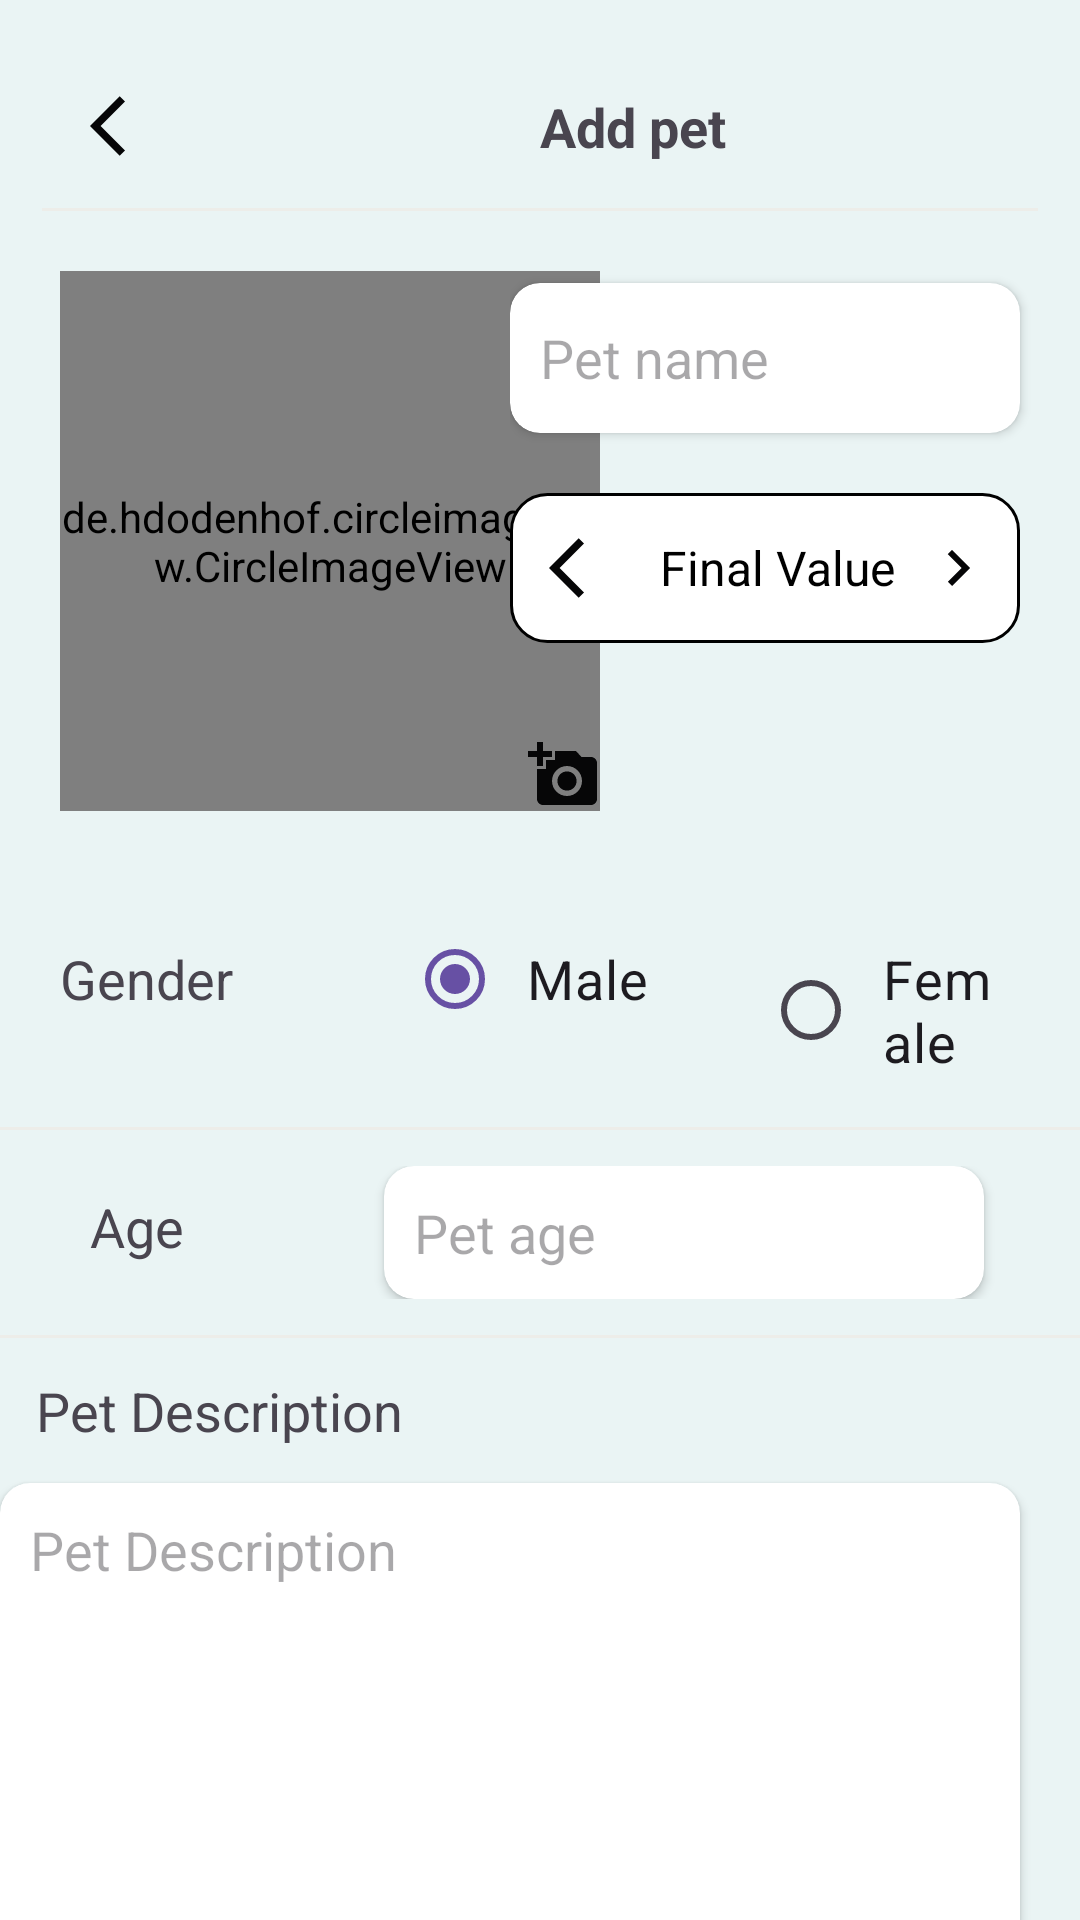

Here is an Android app screen rendered from its layout file. Give the layout XML and the strings, colors and styles it references.
<!-- AndroidManifest.xml: application theme Theme.PetAdoption -->
<!-- res/layout/activity_put_for_adoption.xml -->
<?xml version="1.0" encoding="utf-8"?>
<androidx.constraintlayout.widget.ConstraintLayout xmlns:android="http://schemas.android.com/apk/res/android"
    xmlns:app="http://schemas.android.com/apk/res-auto"
    xmlns:tools="http://schemas.android.com/tools"
    android:layout_width="match_parent"
    android:layout_height="match_parent"
    android:background="#eaf4f4"
    tools:context=".PutForAdoption">

    <LinearLayout
        android:layout_width="match_parent"
        android:layout_height="match_parent"
        android:orientation="vertical"
        app:layout_constraintBottom_toBottomOf="parent"
        app:layout_constraintEnd_toEndOf="parent"
        app:layout_constraintStart_toStartOf="parent"
        app:layout_constraintTop_toTopOf="parent">

        <RelativeLayout
            android:layout_width="match_parent"
            android:layout_height="wrap_content"
            android:layout_margin="14dp">
            <ImageButton
                android:id="@+id/back_btn"
                android:layout_width="wrap_content"
                android:layout_height="wrap_content"
                android:src="@drawable/baseline_arrow_back_ios_24"
                android:padding="16dp"
                android:background="#eaf4f4"
                />

            <TextView
                android:id="@+id/top"
                android:layout_width="wrap_content"
                android:layout_height="wrap_content"
                android:padding="16dp"
                android:text="Add pet"
                android:textSize="18dp"
                android:textStyle="bold"
                android:layout_marginLeft="150dp"/>
            <androidx.viewpager.widget.ViewPager
                android:layout_width="match_parent"
                android:layout_height="1dp"
                android:layout_alignBottom="@+id/top"
                android:background="#edede9"/>

        </RelativeLayout>
        <RelativeLayout
            android:layout_width="match_parent"
            android:layout_height="wrap_content">
            <RelativeLayout
                android:layout_width="wrap_content"
                android:layout_height="wrap_content">

                <de.hdodenhof.circleimageview.CircleImageView
                    android:id="@+id/image_picker"
                    app:civ_border_width="3dp"
                    android:src="@drawable/man_with_pet"
                    android:layout_marginTop="6dp"
                    android:layout_marginStart="20dp"
                    app:civ_border_color="#55BEC6"
                    android:layout_width="180dp"
                    android:layout_height="180dp" />

                <ImageButton
                    android:id="@+id/image_picker_btn"
                    android:layout_width="wrap_content"
                    android:layout_height="wrap_content"
                    android:layout_alignEnd="@id/image_picker"
                    android:layout_alignBottom="@id/image_picker"
                    android:src="@drawable/baseline_add_a_photo_24"
                    android:background="@android:color/transparent" />
            </RelativeLayout>
            <LinearLayout
                android:layout_alignParentEnd="true"
                android:layout_width="wrap_content"
                android:layout_height="wrap_content"
                android:orientation="vertical">
                <androidx.cardview.widget.CardView

                    android:layout_width="match_parent"
                    android:layout_height="50dp"
                    android:elevation="10dp"
                    app:cardCornerRadius="10dp"
                    android:layout_marginTop="10dp"
                    android:layout_marginRight="20dp"
                    app:layout_constraintStart_toStartOf="parent"
                    app:layout_constraintTop_toBottomOf="@id/tv1">
                    <EditText
                        android:id="@+id/pet_name_et"
                        android:layout_width="match_parent"
                        android:layout_height="match_parent"
                        android:hint="Pet name"
                        android:padding="10dp"
                        android:background="@drawable/custom_input"
                        android:inputType="text" />
                </androidx.cardview.widget.CardView>
                <LinearLayout
                    android:layout_width="170dp"
                    android:layout_height="50dp"
                    android:orientation="horizontal"
                    android:layout_marginTop="20dp"
                    android:layout_marginRight="20dp"
                    android:background="@drawable/edit_btn_background"
                    android:padding="10dp"
                    android:gravity="center">

                    <ImageButton
                        android:id="@+id/previous_btn"
                        android:layout_width="30dp"
                        android:layout_height="wrap_content"
                        android:background="@color/white"
                        android:src="@drawable/baseline_arrow_back_ios_24"
                        android:layout_gravity="center"/>

                    <TextView
                        android:id="@+id/pet_type"
                        android:layout_width="wrap_content"
                        android:layout_height="wrap_content"
                        android:text="Final Value"
                        android:textColor="@android:color/black"
                        android:textSize="16sp"
                        android:paddingStart="10dp"
                        android:paddingEnd="10dp"/>

                    <ImageButton
                        android:id="@+id/next_btn"
                        android:layout_width="wrap_content"
                        android:layout_height="30dp"
                        android:background="@color/white"
                        android:src="@drawable/arrow_right_24"
                        android:layout_gravity="center"/>
                </LinearLayout>
            </LinearLayout>

        </RelativeLayout>

        <RadioGroup
            android:id="@+id/radioGroup"
            android:layout_width="match_parent"
            android:layout_height="wrap_content"
            android:padding="12dp"
            android:layout_marginTop="20dp"
            android:orientation="horizontal">

            <TextView
                android:layout_width="wrap_content"
                android:layout_height="wrap_content"
                android:padding="8dp"
                android:textSize="18dp"
                android:text="Gender"/>
            <RadioButton
                android:id="@+id/radioButtonMale"
                android:layout_width="wrap_content"
                android:layout_height="wrap_content"
                android:layout_marginLeft="50dp"
                android:textSize="18dp"
                android:padding="8dp"
                android:text="Male"
                android:checked="true" />

            <RadioButton
                android:id="@+id/radioButtonFemale"
                android:layout_width="wrap_content"
                android:layout_height="wrap_content"
                android:layout_marginLeft="30dp"
                android:textSize="18dp"
                android:padding="8dp"
                android:text="Female" />
        </RadioGroup>
        <View
            android:layout_width="match_parent"
            android:layout_height="1dp"
            android:background="#edede9"/>
        <RelativeLayout
            android:layout_width="match_parent"
            android:layout_height="wrap_content"
            android:padding="12dp"
            android:layout_marginLeft="10dp">
            <TextView
                android:layout_width="wrap_content"
                android:layout_height="wrap_content"
                android:text="Age"
                android:padding="8dp"
                android:textSize="18dp"
                />
            <androidx.cardview.widget.CardView

                android:layout_width="wrap_content"
                android:layout_height="wrap_content"
                android:elevation="10dp"
                app:cardCornerRadius="10dp"
                android:layout_marginRight="20dp"
                android:layout_alignParentEnd="true"
                >
                <EditText
                    android:id="@+id/pet_age_et"
                    android:layout_width="200dp"
                    android:layout_height="match_parent"
                    android:hint="Pet age"
                    android:padding="10dp"
                    android:background="@drawable/custom_input"
                    android:inputType="text" />
            </androidx.cardview.widget.CardView>
        </RelativeLayout>
        <View
            android:layout_width="match_parent"
            android:layout_height="1dp"
            android:background="#edede9"/>
        <TextView
            android:layout_width="wrap_content"
            android:layout_height="wrap_content"
            android:textSize="18dp"
            android:padding="12dp"
            android:text="Pet Description"/>

        <androidx.cardview.widget.CardView

            android:layout_width="match_parent"
            android:layout_height="180dp"
            android:elevation="10dp"
            app:cardCornerRadius="10dp"
            android:layout_marginRight="20dp"
            android:layout_alignParentEnd="true"
            >
            <EditText
                android:id="@+id/pet_description_et"
                android:layout_width="match_parent"
                android:layout_height="wrap_content"
                android:hint="Pet Description"
                android:padding="10dp"
                android:background="@drawable/custom_input"
                android:inputType="text" />
        </androidx.cardview.widget.CardView>

        <Button
            android:id="@+id/add_btn"
            android:layout_width="wrap_content"
            android:layout_height="50dp"
            android:layout_margin="4dp"
            android:layout_gravity="right"
            android:padding="6dp"
            android:text="Add"/>


    </LinearLayout>

</androidx.constraintlayout.widget.ConstraintLayout>
<!-- resources referenced by this layout -->
<resources>
  <!-- drawable arrow_right_24 (drawable) -->
  <vector android:autoMirrored="true" android:height="24dp"
      android:tint="#060607" android:viewportHeight="24"
      android:viewportWidth="24" android:width="24dp" xmlns:android="http://schemas.android.com/apk/res/android">
      <path android:fillColor="@android:color/white" android:pathData="M8.59,16.59L13.17,12 8.59,7.41 10,6l6,6 -6,6 -1.41,-1.41z"/>
  </vector>
  <!-- drawable baseline_add_a_photo_24 (drawable) -->
  <vector android:height="24dp" android:tint="#060607"
      android:viewportHeight="24" android:viewportWidth="24"
      android:width="24dp" xmlns:android="http://schemas.android.com/apk/res/android">
      <path android:fillColor="@android:color/white" android:pathData="M3,4V1h2v3h3v2H5v3H3V6H0V4H3zM6,10V7h3V4h7l1.83,2H21c1.1,0 2,0.9 2,2v12c0,1.1 -0.9,2 -2,2H5c-1.1,0 -2,-0.9 -2,-2V10H6zM13,19c2.76,0 5,-2.24 5,-5s-2.24,-5 -5,-5s-5,2.24 -5,5S10.24,19 13,19zM9.8,14c0,1.77 1.43,3.2 3.2,3.2s3.2,-1.43 3.2,-3.2s-1.43,-3.2 -3.2,-3.2S9.8,12.23 9.8,14z"/>
  </vector>
  <!-- drawable baseline_arrow_back_ios_24 (drawable) -->
  <vector android:autoMirrored="true" android:height="24dp"
      android:tint="#060607" android:viewportHeight="24"
      android:viewportWidth="24" android:width="24dp" xmlns:android="http://schemas.android.com/apk/res/android">
      <path android:fillColor="@android:color/white" android:pathData="M11.67,3.87L9.9,2.1 0,12l9.9,9.9 1.77,-1.77L3.54,12z"/>
  </vector>
  <!-- drawable custom_input (drawable) -->
  <?xml version="1.0" encoding="utf-8"?>
  <selector xmlns:android="http://schemas.android.com/apk/res/android">
  
      <item android:state_enabled="true" android:state_focused="true" android:drawable="@drawable/search_icon">
          <shape android:shape="rectangle">
              <solid android:color="#55BEC6"/>
              <corners android:radius="16dp"/>
  
  
  
          </shape>
      </item>
  </selector>
  <!-- drawable edit_btn_background (drawable) -->
  <?xml version="1.0" encoding="utf-8"?>
  <shape xmlns:android="http://schemas.android.com/apk/res/android"
      android:shape="rectangle">
      <solid android:color="@android:color/white" />
      <stroke android:width="1dp" android:color="@android:color/black" />
      <corners android:radius="12dp" />
  </shape>
  <!-- drawable man_with_pet: png bitmap (drawable, 52136 bytes) -->
  <style name="Theme.PetAdoption" parent="Base.Theme.PetAdoption" />
  <!-- drawable search_icon (drawable) -->
  <vector android:alpha="0.8" android:height="24dp" android:tint="@android:color/white"
      android:viewportHeight="24" android:viewportWidth="24"
      android:width="24dp" xmlns:android="http://schemas.android.com/apk/res/android">
      <path android:fillColor="#55BEC6" android:pathData="M17.01,14h-0.8l-0.27,-0.27c0.98,-1.14 1.57,-2.61 1.57,-4.23 0,-3.59 -2.91,-6.5 -6.5,-6.5s-6.5,3 -6.5,6.5H2l3.84,4 4.16,-4H6.51C6.51,7 8.53,5 11.01,5s4.5,2.01 4.5,4.5c0,2.48 -2.02,4.5 -4.5,4.5 -0.65,0 -1.26,-0.14 -1.82,-0.38L7.71,15.1c0.97,0.57 2.09,0.9 3.3,0.9 1.61,0 3.08,-0.59 4.22,-1.57l0.27,0.27v0.79l5.01,4.99L22,19l-4.99,-5z"/>
  </vector>
  <style name="Base.Theme.PetAdoption" parent="Theme.Material3.DayNight.NoActionBar">
          
          
      </style>
  <!-- not gathered from this repository: default colours our renderer supplied (Android Studio template values) -->
  <color name="white">#FFFFFFFF</color>
</resources>
